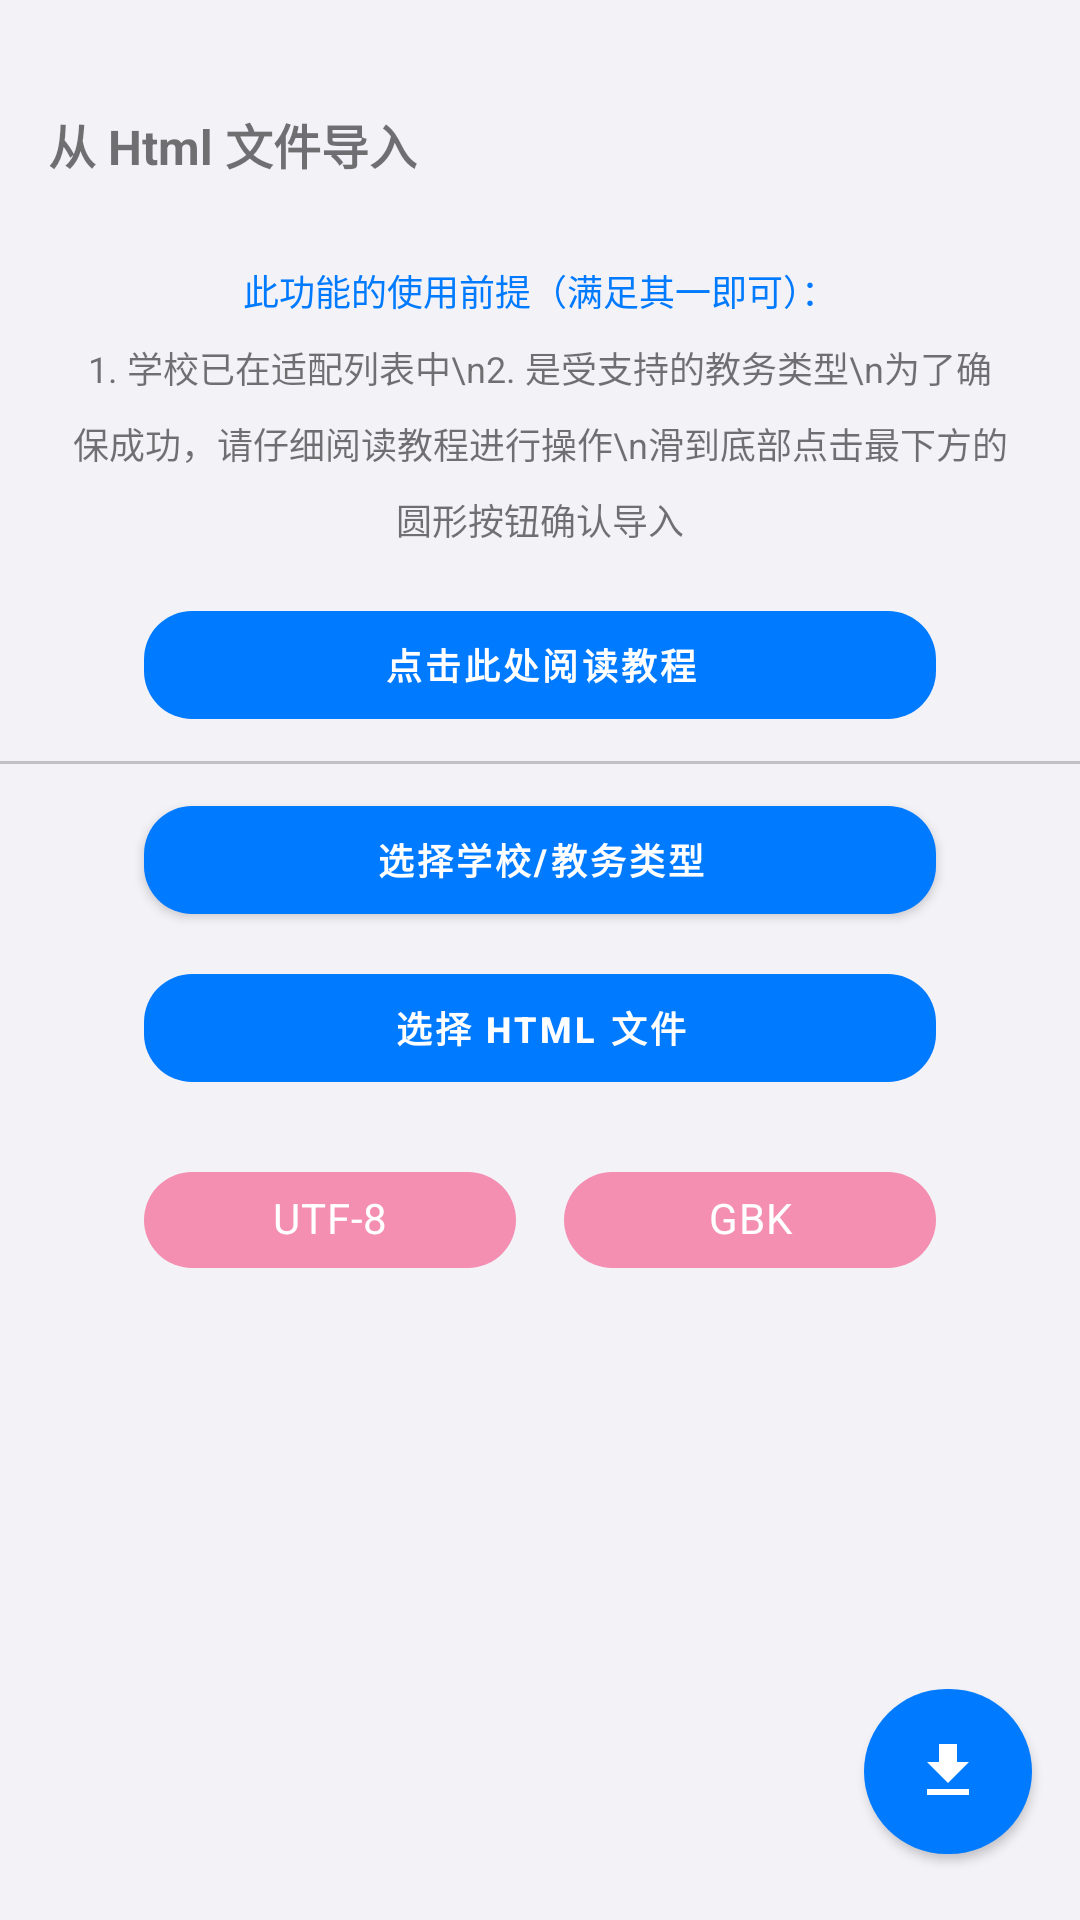

The Android layout XML behind this screen, and the referenced resources:
<!-- AndroidManifest.xml: application theme AppTheme -->
<!-- res/layout/fragment_html_import.xml -->
<?xml version="1.0" encoding="utf-8"?>
<androidx.constraintlayout.widget.ConstraintLayout xmlns:android="http://schemas.android.com/apk/res/android"
    xmlns:app="http://schemas.android.com/apk/res-auto"
    xmlns:tools="http://schemas.android.com/tools"
    android:layout_width="match_parent"
    android:layout_height="match_parent"
    android:orientation="vertical"
    tools:context=".schedule_import.HtmlImportFragment">

    <View
        android:id="@+id/v_status"
        android:layout_width="match_parent"
        android:layout_height="24dp"
        app:layout_constraintBottom_toTopOf="@id/ll_bar"
        app:layout_constraintEnd_toEndOf="parent"
        app:layout_constraintStart_toStartOf="parent"
        app:layout_constraintTop_toTopOf="parent" />

    <androidx.appcompat.widget.LinearLayoutCompat
        android:id="@+id/ll_bar"
        android:layout_width="match_parent"
        android:layout_height="48dp"
        app:layout_constraintBottom_toTopOf="@id/sv_content"
        app:layout_constraintEnd_toEndOf="parent"
        app:layout_constraintStart_toStartOf="parent"
        app:layout_constraintTop_toBottomOf="@id/v_status">

        <androidx.appcompat.widget.AppCompatImageButton
            android:id="@+id/ib_back"
            style="@style/ButtonBackground"
            android:layout_width="wrap_content"
            android:layout_height="match_parent"
            android:padding="8dp"
            android:src="@drawable/ic_back"
            android:tint="?attr/colorOnSurface" />

        <androidx.appcompat.widget.AppCompatTextView
            android:id="@+id/tv_title"
            android:layout_width="0dp"
            android:layout_height="match_parent"
            android:layout_weight="1"
            android:gravity="center_vertical"
            android:text="从 Html 文件导入"
            android:textSize="16sp"
            android:textStyle="bold" />

    </androidx.appcompat.widget.LinearLayoutCompat>

    <ScrollView
        android:id="@+id/sv_content"
        android:layout_width="match_parent"
        android:layout_height="0dp"
        app:layout_constraintBottom_toBottomOf="parent"
        app:layout_constraintEnd_toEndOf="parent"
        app:layout_constraintStart_toStartOf="parent"
        app:layout_constraintTop_toBottomOf="@id/ll_bar">

        <androidx.appcompat.widget.LinearLayoutCompat
            android:layout_width="match_parent"
            android:layout_height="wrap_content"
            android:orientation="vertical">

            <androidx.appcompat.widget.AppCompatTextView
                android:layout_width="match_parent"
                android:layout_height="wrap_content"
                android:layout_marginStart="24dp"
                android:layout_marginTop="16dp"
                android:layout_marginEnd="24dp"
                android:gravity="center"
                android:lineSpacingExtra="4dp"
                android:text="此功能的使用前提（满足其一即可）："
                android:textColor="@color/colorAccent"
                android:textSize="12sp" />

            <androidx.appcompat.widget.AppCompatTextView
                android:layout_width="match_parent"
                android:layout_height="wrap_content"
                android:layout_marginStart="24dp"
                android:layout_marginTop="8dp"
                android:layout_marginEnd="24dp"
                android:gravity="center"
                android:lineSpacingExtra="8dp"
                android:text="1. 学校已在适配列表中\n2. 是受支持的教务类型\n为了确保成功，请仔细阅读教程进行操作\n滑到底部点击最下方的圆形按钮确认导入"
                android:textSize="12sp" />

            <com.google.android.material.button.MaterialButton
                android:id="@+id/tv_way"
                style="@style/Widget.MaterialComponents.Button.UnelevatedButton"
                android:layout_width="match_parent"
                android:layout_height="wrap_content"
                android:layout_gravity="center_horizontal"
                android:layout_marginStart="48dp"
                android:layout_marginTop="16dp"
                android:layout_marginEnd="48dp"
                android:text="点击此处阅读教程"
                android:textSize="12sp"
                android:textStyle="bold" />

            <View
                android:layout_width="match_parent"
                android:layout_height="1dp"
                android:layout_marginTop="8dp"
                android:layout_marginBottom="8dp"
                android:alpha="0.5"
                android:background="@color/grey" />

            <com.google.android.material.button.MaterialButton
                android:id="@+id/tv_type"
                android:layout_width="match_parent"
                android:layout_height="wrap_content"
                android:layout_gravity="center_horizontal"
                android:layout_marginStart="48dp"
                android:layout_marginEnd="48dp"
                android:text="选择学校/教务类型"
                android:textSize="12sp"
                android:textStyle="bold" />

            <com.google.android.material.button.MaterialButton
                android:id="@+id/tv_self"
                style="@style/Widget.MaterialComponents.Button.UnelevatedButton"
                android:layout_width="match_parent"
                android:layout_height="wrap_content"
                android:layout_gravity="center_horizontal"
                android:layout_marginStart="48dp"
                android:layout_marginTop="8dp"
                android:layout_marginEnd="48dp"
                android:text="选择 HTML 文件"
                android:textSize="12sp"
                android:textStyle="bold" />

            <androidx.appcompat.widget.LinearLayoutCompat
                android:layout_width="match_parent"
                android:layout_height="wrap_content"
                android:layout_marginStart="48dp"
                android:layout_marginEnd="48dp"
                android:layout_marginTop="16dp"
                android:layout_marginBottom="56dp"
                android:orientation="horizontal">

                <com.google.android.material.chip.Chip
                    android:id="@+id/cp_utf"
                    android:layout_width="0dp"
                    android:layout_height="wrap_content"
                    android:layout_marginEnd="8dp"
                    android:layout_weight="1"
                    android:checkable="true"
                    android:text="UTF-8"
                    android:textAlignment="center"
                    android:textColor="?attr/colorSurface"
                    app:chipBackgroundColor="@color/pink" />

                <com.google.android.material.chip.Chip
                    android:id="@+id/cp_gbk"
                    android:layout_width="0dp"
                    android:layout_height="wrap_content"
                    android:layout_marginStart="8dp"
                    android:layout_weight="1"
                    android:checkable="true"
                    android:text="GBK"
                    android:textAlignment="center"
                    android:textColor="?attr/colorSurface"
                    app:chipBackgroundColor="@color/pink" />

            </androidx.appcompat.widget.LinearLayoutCompat>

        </androidx.appcompat.widget.LinearLayoutCompat>

    </ScrollView>

    <com.google.android.material.chip.ChipGroup
        android:id="@+id/cg_qz"
        android:layout_width="0dp"
        android:layout_height="wrap_content"
        android:layout_marginStart="16dp"
        android:layout_marginEnd="16dp"
        android:layout_marginBottom="16dp"
        android:visibility="gone"
        app:chipSpacingHorizontal="16dp"
        app:chipSpacingVertical="16dp"
        app:layout_constraintBottom_toBottomOf="parent"
        app:layout_constraintEnd_toStartOf="@id/fab_import"
        app:layout_constraintStart_toStartOf="parent"
        app:lineSpacing="20dp"
        app:singleSelection="true"
        tools:visibility="visible">

        <com.google.android.material.chip.Chip
            android:id="@+id/chip_qz1"
            android:layout_width="wrap_content"
            android:layout_height="wrap_content"
            android:checkable="true"
            android:text="强智 1"
            android:textColor="?attr/colorSurface"
            app:chipBackgroundColor="@color/red" />

        <com.google.android.material.chip.Chip
            android:id="@+id/chip_qz2"
            android:layout_width="wrap_content"
            android:layout_height="wrap_content"
            android:checkable="true"
            android:text="强智 2"
            android:textColor="?attr/colorSurface"
            app:chipBackgroundColor="@color/pink" />

        <com.google.android.material.chip.Chip
            android:id="@+id/chip_qz3"
            android:layout_width="wrap_content"
            android:layout_height="wrap_content"
            android:checkable="true"
            android:text="强智 3"
            android:textColor="?attr/colorSurface"
            app:chipBackgroundColor="@color/lightBlue" />

        <com.google.android.material.chip.Chip
            android:id="@+id/chip_qz4"
            android:layout_width="wrap_content"
            android:layout_height="wrap_content"
            android:checkable="true"
            android:text="强智 4"
            android:textColor="?attr/colorSurface"
            app:chipBackgroundColor="@color/orange" />

    </com.google.android.material.chip.ChipGroup>

    <com.google.android.material.chip.ChipGroup
        android:id="@+id/cg_zf"
        android:layout_width="0dp"
        android:layout_height="wrap_content"
        android:layout_marginStart="16dp"
        android:layout_marginEnd="16dp"
        android:layout_marginBottom="16dp"
        android:visibility="gone"
        app:chipSpacingHorizontal="16dp"
        app:chipSpacingVertical="16dp"
        app:layout_constraintBottom_toBottomOf="parent"
        app:layout_constraintEnd_toStartOf="@id/fab_import"
        app:layout_constraintStart_toStartOf="parent"
        app:lineSpacing="20dp"
        app:singleSelection="true"
        tools:visibility="visible">

        <com.google.android.material.chip.Chip
            android:id="@+id/chip_zf1"
            android:layout_width="wrap_content"
            android:layout_height="wrap_content"
            android:checkable="true"
            android:text="正方 1"
            android:textColor="?attr/colorSurface"
            app:chipBackgroundColor="@color/red" />

        <com.google.android.material.chip.Chip
            android:id="@+id/chip_zf2"
            android:layout_width="wrap_content"
            android:layout_height="wrap_content"
            android:checkable="true"
            android:text="正方 2"
            android:textColor="?attr/colorSurface"
            app:chipBackgroundColor="@color/pink" />

    </com.google.android.material.chip.ChipGroup>

    <com.google.android.material.button.MaterialButton
        android:id="@+id/fab_import"
        android:layout_width="56dp"
        android:layout_height="67dp"
        android:layout_margin="16dp"
        app:cornerRadius="48dp"
        app:icon="@drawable/ic_import_download"
        app:iconGravity="textStart"
        app:iconPadding="0dp"
        app:iconTint="@android:color/white"
        app:layout_constraintBottom_toBottomOf="parent"
        app:layout_constraintEnd_toEndOf="parent" />

</androidx.constraintlayout.widget.ConstraintLayout>
<!-- resources referenced by this layout -->
<resources>
  <color name="colorAccent">#007AFF</color>
  <color name="grey">#8E8E93</color>
  <color name="lightBlue">#4DD0E1</color>
  <color name="orange">#FFB74D</color>
  <color name="pink">#F48FB1</color>
  <color name="red">#EF9A9A</color>
  <!-- drawable ic_import_download (drawable) -->
  <vector xmlns:android="http://schemas.android.com/apk/res/android"
      android:width="24dp"
      android:height="24dp"
      android:viewportWidth="24"
      android:viewportHeight="24">
      <path
          android:fillColor="#5D4037"
          android:pathData="M19,9h-4V3H9v6H5l7,7L19,9z M5,18v2h14v-2H5z" />
  </vector>
  <style name="ButtonBackground">
          <item name="android:background">?android:attr/selectableItemBackgroundBorderless</item>
      </style>
  <color name="colorPrimary">#007AFF</color>
  <color name="colorPrimaryDark">#0066D6</color>
  <color name="page_bg">#F2F2F7</color>
  <style name="ShapeAppearance.MyApp.SmallComponent" parent="ShapeAppearance.MaterialComponents.SmallComponent">
          <item name="cornerFamily">rounded</item>
          <item name="cornerSize">16dp</item>
      </style>
  <style name="ShapeAppearance.MyApp.MediumComponent" parent="ShapeAppearance.MaterialComponents.MediumComponent">
          <item name="cornerFamily">rounded</item>
          <item name="cornerSize">16dp</item>
      </style>
  <style name="ShapeAppearance.MyApp.LargeComponent" parent="ShapeAppearance.MaterialComponents.LargeComponent">
          <item name="cornerFamily">rounded</item>
          <item name="cornerSize">16dp</item>
      </style>
  <style name="VerticalRecyclerView" parent="android:Widget">
          <item name="android:scrollbars">vertical</item>
      </style>
  <style name="Widget.MyApp.NavigationView" parent="Widget.MaterialComponents.NavigationView">
          <item name="itemIconSize">26dp</item>
          <item name="itemIconTint">@null</item>
          <item name="itemTextAppearanceInactive">@style/NavMenuItemTextInactive</item>
          <item name="itemTextAppearanceActive">@style/NavMenuItemTextActive</item>
          <item name="itemBackground">@drawable/nav_item_bg</item>
          <item name="android:listPreferredItemHeight">52dp</item>
          <item name="android:listPreferredItemHeightSmall">52dp</item>
      </style>
  <style name="NavMenuItemTextInactive" parent="TextAppearance.AppCompat.Body2">
          <item name="android:textSize">16sp</item>
          <item name="android:textColor">@color/text_primary</item>
      </style>
  <style name="NavMenuItemTextActive" parent="TextAppearance.AppCompat.Body2">
          <item name="android:textSize">16sp</item>
          <item name="android:textStyle">bold</item>
          <item name="android:textColor">@color/colorPrimary</item>
      </style>
  <!-- drawable nav_item_bg (drawable) -->
  <selector xmlns:android="http://schemas.android.com/apk/res/android">
      <item android:state_checked="true">
          <shape android:shape="rectangle">
              <solid android:color="#14007AFF" />
              <corners android:radius="10dp" />
          </shape>
      </item>
      <item>
          <shape android:shape="rectangle">
              <solid android:color="#00000000" />
              <corners android:radius="10dp" />
          </shape>
      </item>
  </selector>
  <color name="text_primary">#1C1C1E</color>
</resources>
